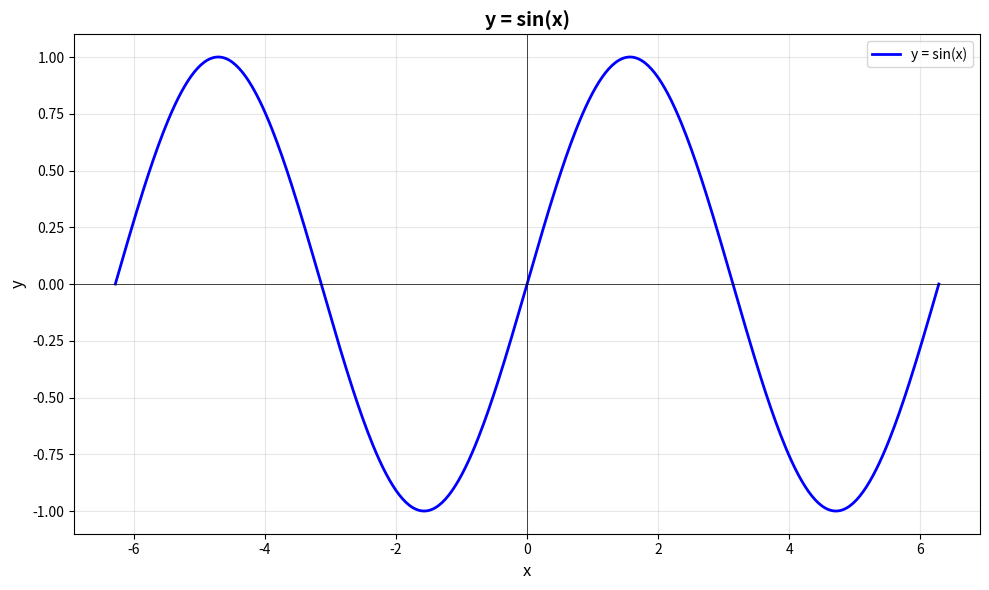
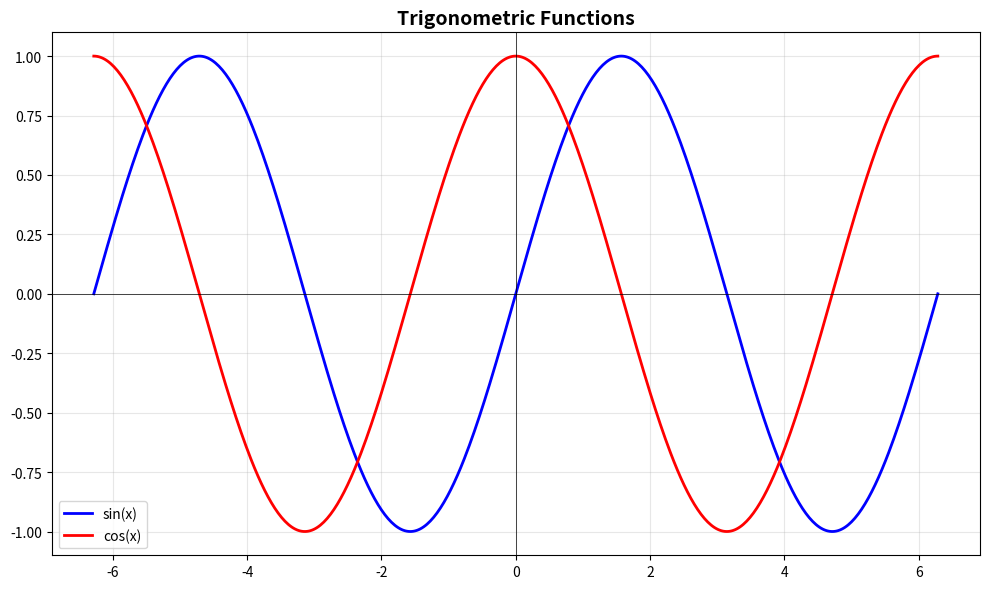
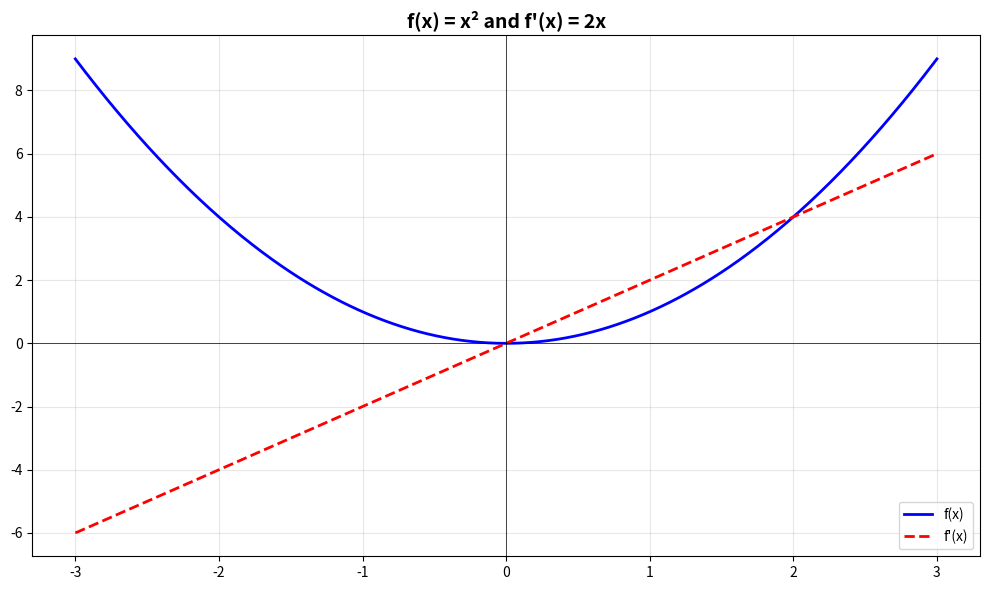
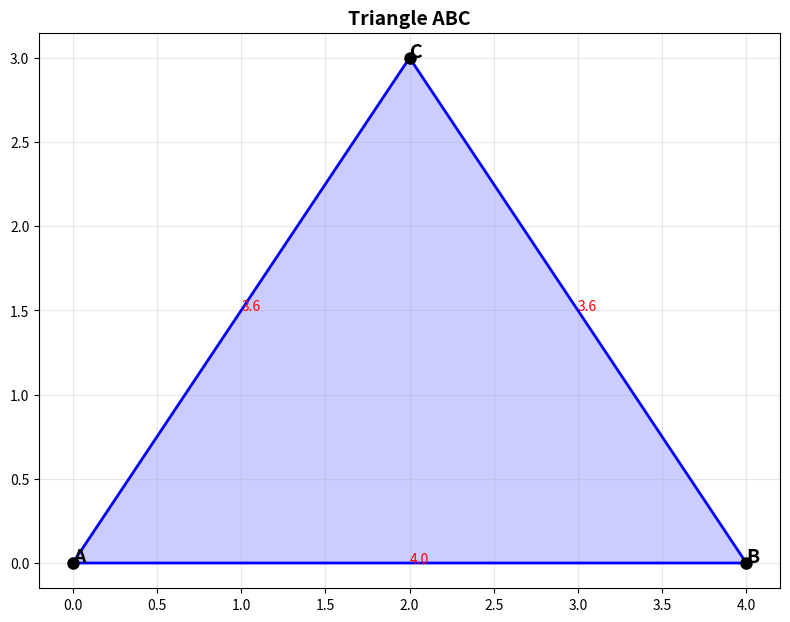
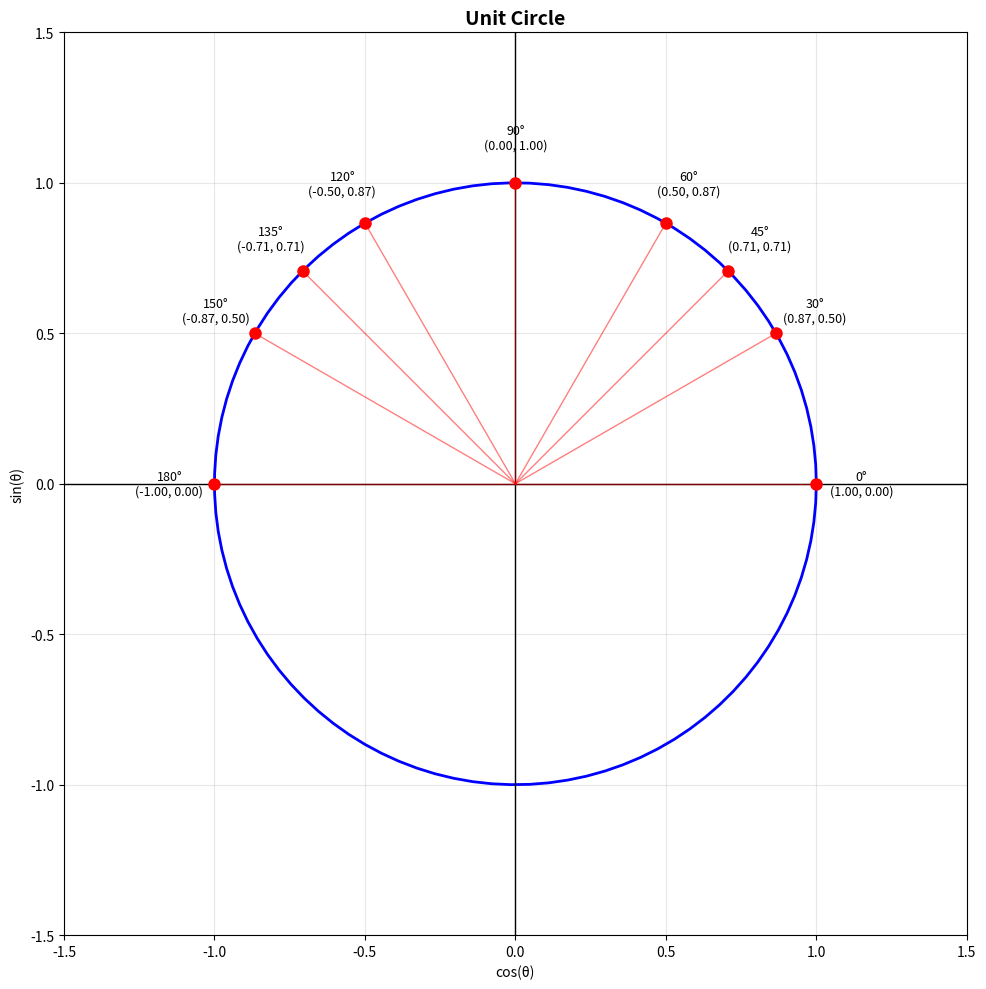
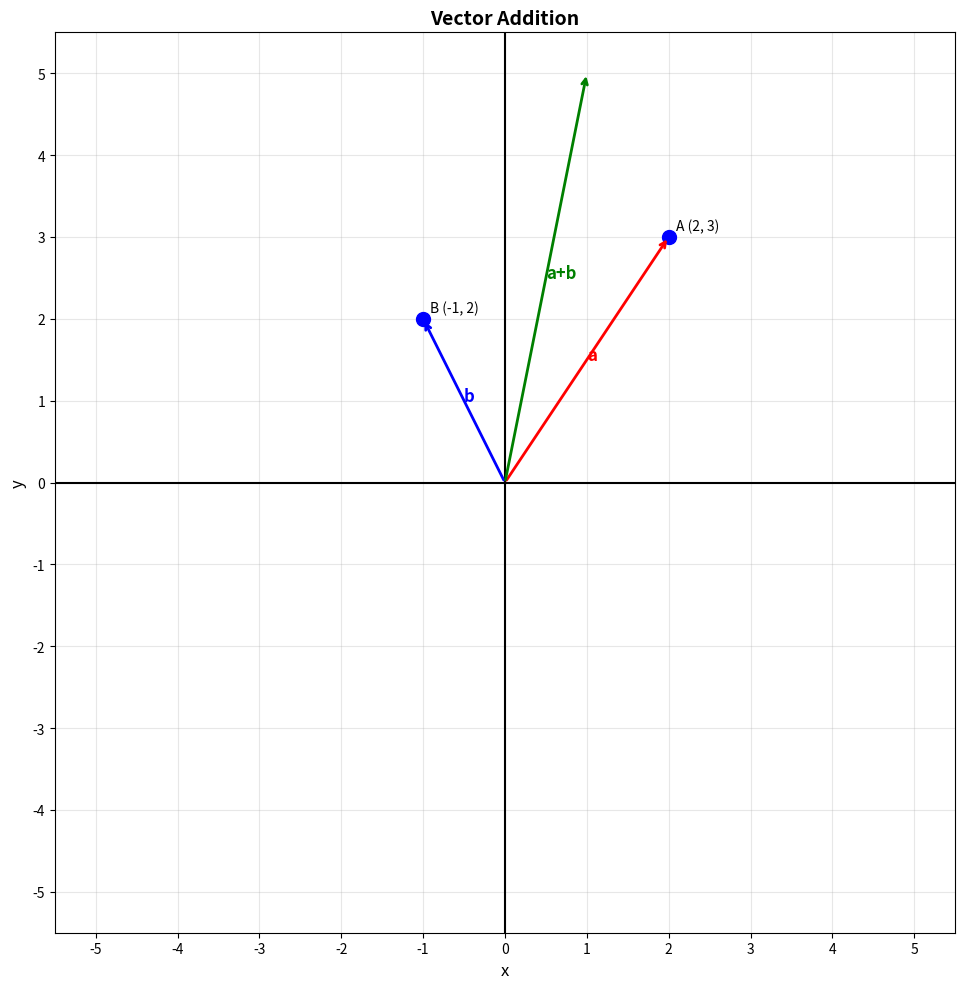

Python code for these plots, in order:
"""
Math Plots — Graphs, Functions, Geometry
Using Matplotlib for static visualizations
"""

import matplotlib.pyplot as plt
import matplotlib.patches as patches
import numpy as np
from typing import Callable, List, Tuple, Optional


# =============================================================================
# FUNCTION PLOTS
# =============================================================================

def plot_function(
    func: Callable[[np.ndarray], np.ndarray],
    x_range: Tuple[float, float] = (-10, 10),
    title: str = "",
    xlabel: str = "x",
    ylabel: str = "y",
    color: str = "blue",
    show_grid: bool = True,
    show_axes: bool = True,
    figsize: Tuple[int, int] = (10, 6),
    filename: Optional[str] = None
):
    """
    Plot a mathematical function

    Example:
        plot_function(lambda x: np.sin(x), x_range=(-2*np.pi, 2*np.pi), title="sin(x)")
        plot_function(lambda x: x**2, x_range=(-5, 5), title="x²")
    """
    fig, ax = plt.subplots(figsize=figsize)

    x = np.linspace(x_range[0], x_range[1], 500)
    y = func(x)

    ax.plot(x, y, color=color, linewidth=2, label=title if title else "f(x)")

    if show_axes:
        ax.axhline(y=0, color='black', linewidth=0.5)
        ax.axvline(x=0, color='black', linewidth=0.5)

    if show_grid:
        ax.grid(True, alpha=0.3)

    ax.set_xlabel(xlabel, fontsize=12)
    ax.set_ylabel(ylabel, fontsize=12)
    if title:
        ax.set_title(title, fontsize=14, fontweight='bold')
    ax.legend()

    plt.tight_layout()

    if filename:
        plt.savefig(filename, dpi=150, bbox_inches='tight', facecolor='white')
        print(f"✅ Saved: {filename}")

    plt.close()
    return fig


def plot_multiple_functions(
    functions: List[Tuple[Callable, str, str]],  # (func, label, color)
    x_range: Tuple[float, float] = (-10, 10),
    title: str = "",
    figsize: Tuple[int, int] = (10, 6),
    filename: Optional[str] = None
):
    """
    Plot multiple functions on same axes

    Example:
        plot_multiple_functions([
            (lambda x: np.sin(x), "sin(x)", "blue"),
            (lambda x: np.cos(x), "cos(x)", "red"),
        ], x_range=(-2*np.pi, 2*np.pi))
    """
    fig, ax = plt.subplots(figsize=figsize)

    x = np.linspace(x_range[0], x_range[1], 500)

    for func, label, color in functions:
        y = func(x)
        ax.plot(x, y, color=color, linewidth=2, label=label)

    ax.axhline(y=0, color='black', linewidth=0.5)
    ax.axvline(x=0, color='black', linewidth=0.5)
    ax.grid(True, alpha=0.3)
    ax.legend()

    if title:
        ax.set_title(title, fontsize=14, fontweight='bold')

    plt.tight_layout()

    if filename:
        plt.savefig(filename, dpi=150, bbox_inches='tight', facecolor='white')
        print(f"✅ Saved: {filename}")

    plt.close()
    return fig


def plot_derivative(
    func: Callable,
    x_range: Tuple[float, float] = (-5, 5),
    title: str = "Function and Derivative",
    filename: Optional[str] = None
):
    """
    Plot function and its numerical derivative
    """
    fig, ax = plt.subplots(figsize=(10, 6))

    x = np.linspace(x_range[0], x_range[1], 500)
    y = func(x)

    # Numerical derivative
    dx = x[1] - x[0]
    dy = np.gradient(y, dx)

    ax.plot(x, y, 'b-', linewidth=2, label="f(x)")
    ax.plot(x, dy, 'r--', linewidth=2, label="f'(x)")

    ax.axhline(y=0, color='black', linewidth=0.5)
    ax.axvline(x=0, color='black', linewidth=0.5)
    ax.grid(True, alpha=0.3)
    ax.legend()
    ax.set_title(title, fontsize=14, fontweight='bold')

    plt.tight_layout()

    if filename:
        plt.savefig(filename, dpi=150, bbox_inches='tight', facecolor='white')
        print(f"✅ Saved: {filename}")

    plt.close()
    return fig


# =============================================================================
# GEOMETRY
# =============================================================================

def draw_triangle(
    vertices: List[Tuple[float, float]],
    labels: List[str] = ["A", "B", "C"],
    show_angles: bool = False,
    show_sides: bool = False,
    title: str = "Triangle",
    filename: Optional[str] = None
):
    """
    Draw a triangle with optional labels

    Example:
        draw_triangle([(0, 0), (4, 0), (2, 3)], labels=["A", "B", "C"])
    """
    fig, ax = plt.subplots(figsize=(8, 8))

    # Close the triangle
    vertices_closed = vertices + [vertices[0]]
    xs, ys = zip(*vertices_closed)

    # Draw triangle
    ax.plot(xs, ys, 'b-', linewidth=2)
    ax.fill(xs, ys, alpha=0.2, color='blue')

    # Labels
    for i, (x, y) in enumerate(vertices):
        offset = 0.2
        ax.plot(x, y, 'ko', markersize=8)
        ax.annotate(labels[i], (x, y), fontsize=14, fontweight='bold',
                   xytext=(offset, offset), textcoords='offset points')

    if show_sides:
        # Calculate and show side lengths
        for i in range(3):
            x1, y1 = vertices[i]
            x2, y2 = vertices[(i + 1) % 3]
            length = np.sqrt((x2 - x1)**2 + (y2 - y1)**2)
            mx, my = (x1 + x2) / 2, (y1 + y2) / 2
            ax.annotate(f"{length:.1f}", (mx, my), fontsize=10, color='red')

    ax.set_aspect('equal')
    ax.grid(True, alpha=0.3)
    ax.set_title(title, fontsize=14, fontweight='bold')

    plt.tight_layout()

    if filename:
        plt.savefig(filename, dpi=150, bbox_inches='tight', facecolor='white')
        print(f"✅ Saved: {filename}")

    plt.close()
    return fig


def draw_circle_with_parts(
    radius: float = 2,
    show_radius: bool = True,
    show_diameter: bool = False,
    show_chord: bool = False,
    show_arc: bool = False,
    angle_deg: float = 60,
    title: str = "Circle",
    filename: Optional[str] = None
):
    """
    Draw circle with various parts labeled
    """
    fig, ax = plt.subplots(figsize=(8, 8))

    # Circle
    circle = plt.Circle((0, 0), radius, fill=False, color='blue', linewidth=2)
    ax.add_patch(circle)

    # Center
    ax.plot(0, 0, 'ko', markersize=6)
    ax.annotate('O', (0, 0), xytext=(-0.3, -0.3), fontsize=12)

    if show_radius:
        angle_rad = np.radians(angle_deg)
        x_end = radius * np.cos(angle_rad)
        y_end = radius * np.sin(angle_rad)
        ax.plot([0, x_end], [0, y_end], 'r-', linewidth=2)
        ax.annotate(f'r = {radius}', (x_end/2, y_end/2), fontsize=10, color='red')

    if show_diameter:
        ax.plot([-radius, radius], [0, 0], 'g-', linewidth=2)
        ax.annotate(f'd = {2*radius}', (0, -0.3), fontsize=10, color='green', ha='center')

    if show_arc:
        arc = patches.Arc((0, 0), 2*radius, 2*radius, angle=0,
                         theta1=0, theta2=angle_deg, color='orange', linewidth=3)
        ax.add_patch(arc)

    ax.set_xlim(-radius * 1.5, radius * 1.5)
    ax.set_ylim(-radius * 1.5, radius * 1.5)
    ax.set_aspect('equal')
    ax.grid(True, alpha=0.3)
    ax.axhline(y=0, color='gray', linewidth=0.5)
    ax.axvline(x=0, color='gray', linewidth=0.5)
    ax.set_title(title, fontsize=14, fontweight='bold')

    plt.tight_layout()

    if filename:
        plt.savefig(filename, dpi=150, bbox_inches='tight', facecolor='white')
        print(f"✅ Saved: {filename}")

    plt.close()
    return fig


def draw_unit_circle(
    angles_deg: List[float] = [0, 30, 45, 60, 90],
    show_coordinates: bool = True,
    filename: Optional[str] = None
):
    """
    Draw unit circle with common angles
    """
    fig, ax = plt.subplots(figsize=(10, 10))

    # Unit circle
    theta = np.linspace(0, 2 * np.pi, 100)
    ax.plot(np.cos(theta), np.sin(theta), 'b-', linewidth=2)

    # Axes
    ax.axhline(y=0, color='black', linewidth=1)
    ax.axvline(x=0, color='black', linewidth=1)

    # Points and labels
    for angle_deg in angles_deg:
        angle_rad = np.radians(angle_deg)
        x = np.cos(angle_rad)
        y = np.sin(angle_rad)

        # Point
        ax.plot(x, y, 'ro', markersize=8)

        # Line from origin
        ax.plot([0, x], [0, y], 'r-', linewidth=1, alpha=0.5)

        # Label
        if show_coordinates:
            label = f"{angle_deg}°\n({x:.2f}, {y:.2f})"
        else:
            label = f"{angle_deg}°"

        # Position label outside circle
        offset = 1.15
        ax.annotate(label, (x * offset, y * offset), fontsize=9, ha='center', va='center')

    ax.set_xlim(-1.5, 1.5)
    ax.set_ylim(-1.5, 1.5)
    ax.set_aspect('equal')
    ax.grid(True, alpha=0.3)
    ax.set_title('Unit Circle', fontsize=14, fontweight='bold')
    ax.set_xlabel('cos(θ)')
    ax.set_ylabel('sin(θ)')

    plt.tight_layout()

    if filename:
        plt.savefig(filename, dpi=150, bbox_inches='tight', facecolor='white')
        print(f"✅ Saved: {filename}")

    plt.close()
    return fig


# =============================================================================
# COORDINATE SYSTEMS
# =============================================================================

def draw_coordinate_plane(
    points: List[Tuple[float, float, str]] = [],  # (x, y, label)
    vectors: List[Tuple[Tuple[float, float], Tuple[float, float], str, str]] = [],  # (start, end, label, color)
    x_range: Tuple[int, int] = (-5, 5),
    y_range: Tuple[int, int] = (-5, 5),
    title: str = "Coordinate Plane",
    filename: Optional[str] = None
):
    """
    Draw coordinate plane with points and vectors

    Example:
        draw_coordinate_plane(
            points=[(2, 3, "A"), (-1, 2, "B")],
            vectors=[((0, 0), (3, 2), "v", "red")]
        )
    """
    fig, ax = plt.subplots(figsize=(10, 10))

    # Grid
    ax.set_xlim(x_range[0] - 0.5, x_range[1] + 0.5)
    ax.set_ylim(y_range[0] - 0.5, y_range[1] + 0.5)
    ax.set_xticks(range(x_range[0], x_range[1] + 1))
    ax.set_yticks(range(y_range[0], y_range[1] + 1))
    ax.grid(True, alpha=0.3)

    # Axes
    ax.axhline(y=0, color='black', linewidth=1.5)
    ax.axvline(x=0, color='black', linewidth=1.5)

    # Points
    for x, y, label in points:
        ax.plot(x, y, 'bo', markersize=10)
        ax.annotate(f"{label} ({x}, {y})", (x, y), fontsize=10,
                   xytext=(5, 5), textcoords='offset points')

    # Vectors
    for start, end, label, color in vectors:
        ax.annotate('', xy=end, xytext=start,
                   arrowprops=dict(arrowstyle='->', color=color, lw=2))
        mid = ((start[0] + end[0]) / 2, (start[1] + end[1]) / 2)
        ax.annotate(label, mid, fontsize=12, color=color, fontweight='bold')

    ax.set_aspect('equal')
    ax.set_xlabel('x', fontsize=12)
    ax.set_ylabel('y', fontsize=12)
    ax.set_title(title, fontsize=14, fontweight='bold')

    plt.tight_layout()

    if filename:
        plt.savefig(filename, dpi=150, bbox_inches='tight', facecolor='white')
        print(f"✅ Saved: {filename}")

    plt.close()
    return fig


# =============================================================================
# MAIN — DEMO
# =============================================================================

if __name__ == "__main__":
    output_dir = "learning-notes"
    import os
    os.makedirs(output_dir, exist_ok=True)

    print("=" * 50)
    print("🎯 Math Plots Demo")
    print("=" * 50)

    # 1. Function plot
    print("\n1. Plotting sin(x)...")
    plot_function(
        lambda x: np.sin(x),
        x_range=(-2 * np.pi, 2 * np.pi),
        title="y = sin(x)",
        filename=f"{output_dir}/sin_function.png"
    )

    # 2. Multiple functions
    print("\n2. Plotting sin(x) and cos(x)...")
    plot_multiple_functions(
        [
            (lambda x: np.sin(x), "sin(x)", "blue"),
            (lambda x: np.cos(x), "cos(x)", "red"),
        ],
        x_range=(-2 * np.pi, 2 * np.pi),
        title="Trigonometric Functions",
        filename=f"{output_dir}/trig_functions.png"
    )

    # 3. Derivative
    print("\n3. Plotting x² and its derivative...")
    plot_derivative(
        lambda x: x**2,
        x_range=(-3, 3),
        title="f(x) = x² and f'(x) = 2x",
        filename=f"{output_dir}/derivative.png"
    )

    # 4. Triangle
    print("\n4. Drawing triangle...")
    draw_triangle(
        [(0, 0), (4, 0), (2, 3)],
        show_sides=True,
        title="Triangle ABC",
        filename=f"{output_dir}/triangle.png"
    )

    # 5. Unit circle
    print("\n5. Drawing unit circle...")
    draw_unit_circle(
        angles_deg=[0, 30, 45, 60, 90, 120, 135, 150, 180],
        filename=f"{output_dir}/unit_circle.png"
    )

    # 6. Coordinate plane with vectors
    print("\n6. Drawing coordinate plane with vectors...")
    draw_coordinate_plane(
        points=[(2, 3, "A"), (-1, 2, "B")],
        vectors=[
            ((0, 0), (2, 3), "a", "red"),
            ((0, 0), (-1, 2), "b", "blue"),
            ((0, 0), (1, 5), "a+b", "green"),
        ],
        title="Vector Addition",
        filename=f"{output_dir}/vectors.png"
    )

    print("\n" + "=" * 50)
    print(f"✅ Done! Check {output_dir}/ for PNG files")
    print("=" * 50)
